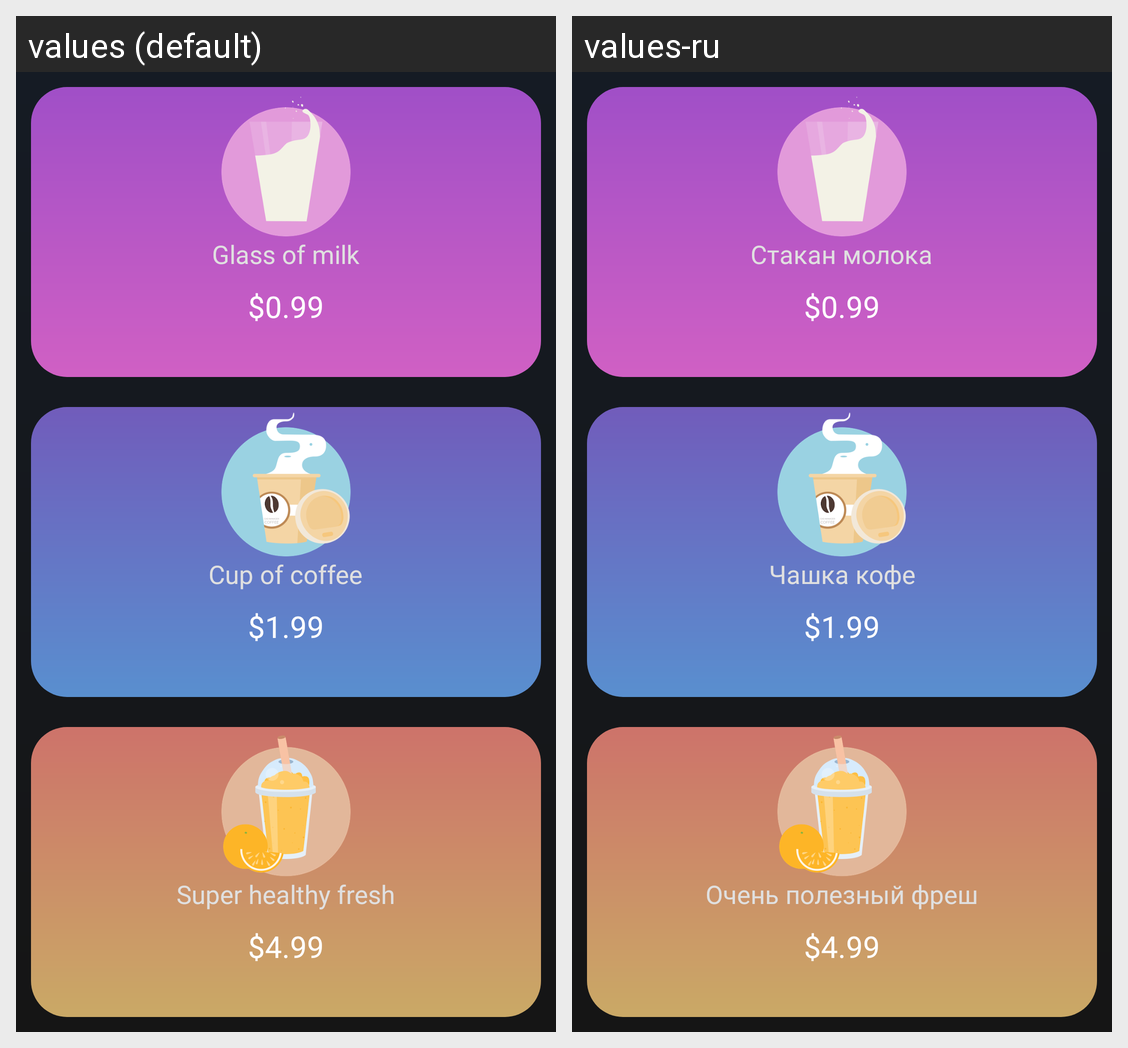

This grid shows one Android layout under two languages. Give, for every string resource on the screen, its name, the default text and each shown locale's text.
Android screen res/layout/activity_payment.xml rendered under 2 locales, left to right: values (default), values-ru. Device: Nexus 5 (rendered at 1080×1920; each locale shown at half size, 540×960, under a caption strip naming it); theme AppTheme.
Strings drawn on this screen, with the default value and each locale's value (text and hints the layout hard-codes, and strings that could not be matched under every locale, appear in the picture but are not listed):

glass
  values: Glass of milk
  values-ru: Стакан молока

cup
  values: Cup of coffee
  values-ru: Чашка кофе

fresh
  values: Super healthy fresh
  values-ru: Очень полезный фреш
